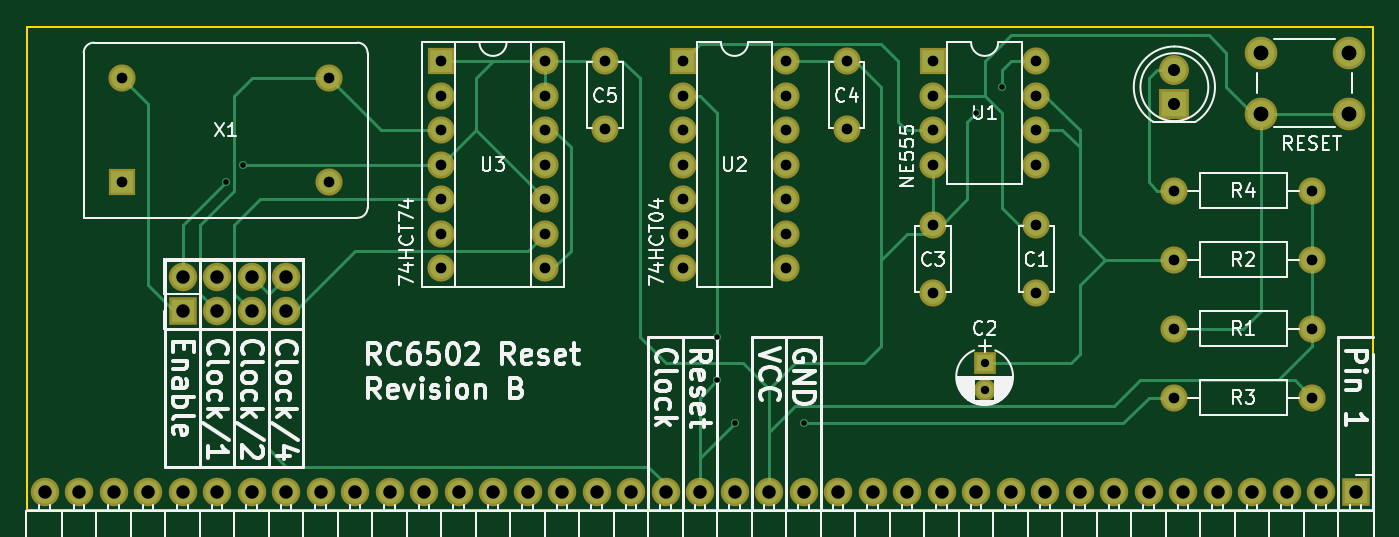
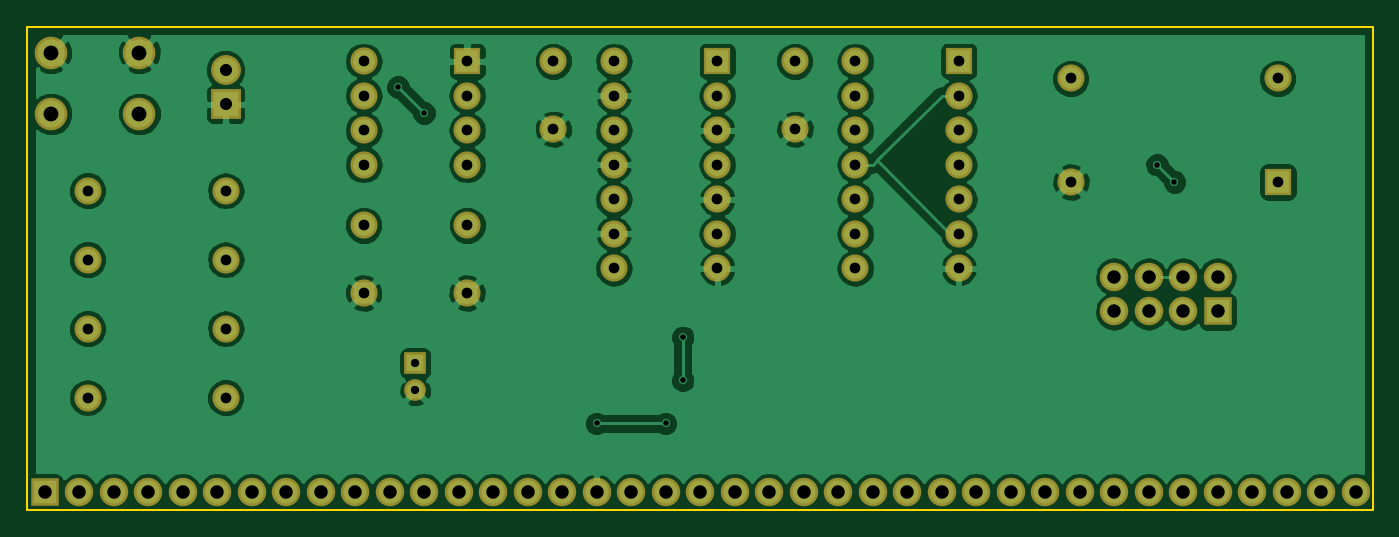
Circuit board: 10 layer files. Board 99.1 x 35.6 mm.
- bottom_copper: Reset circuit-B.Cu.gbl (98746 bytes)
- bottom_mask: Reset circuit-B.Mask.gbs (3683 bytes)
- paste: Reset circuit-B.Paste.gbp (276 bytes)
- bottom_silk: Reset circuit-B.SilkS.gbo (277 bytes)
- outline: Reset circuit-Edge.Cuts.gm1 (515 bytes)
- top_copper: Reset circuit-F.Cu.gtl (11516 bytes)
- top_mask: Reset circuit-F.Mask.gts (3683 bytes)
- paste: Reset circuit-F.Paste.gtp (276 bytes)
- top_silk: Reset circuit-F.SilkS.gto (67602 bytes)
- drill: Reset circuit.drl (2025 bytes)

=== bottom_copper: Reset circuit-B.Cu.gbl (98746 bytes, source omitted) ===
=== bottom_mask: Reset circuit-B.Mask.gbs ===
G04 #@! TF.FileFunction,Soldermask,Bot*
%FSLAX46Y46*%
G04 Gerber Fmt 4.6, Leading zero omitted, Abs format (unit mm)*
G04 Created by KiCad (PCBNEW 4.0.6) date 06/20/17 00:11:08*
%MOMM*%
%LPD*%
G01*
G04 APERTURE LIST*
%ADD10C,0.100000*%
%ADD11C,2.000000*%
%ADD12O,2.000000X2.000000*%
%ADD13C,2.400000*%
%ADD14R,2.000000X2.000000*%
%ADD15R,1.600000X1.600000*%
%ADD16C,1.600000*%
%ADD17R,2.100000X2.100000*%
%ADD18O,2.100000X2.100000*%
%ADD19R,2.200000X2.200000*%
%ADD20C,2.200000*%
G04 APERTURE END LIST*
D10*
D11*
X187325000Y-133985000D03*
D12*
X177165000Y-133985000D03*
D11*
X187325000Y-128905000D03*
D12*
X177165000Y-128905000D03*
D13*
X183515000Y-118165000D03*
X183515000Y-113665000D03*
X190015000Y-118165000D03*
X190015000Y-113665000D03*
D14*
X159385000Y-114300000D03*
D12*
X167005000Y-121920000D03*
X159385000Y-116840000D03*
X167005000Y-119380000D03*
X159385000Y-119380000D03*
X167005000Y-116840000D03*
X159385000Y-121920000D03*
X167005000Y-114300000D03*
D14*
X140970000Y-114300000D03*
D12*
X148590000Y-129540000D03*
X140970000Y-116840000D03*
X148590000Y-127000000D03*
X140970000Y-119380000D03*
X148590000Y-124460000D03*
X140970000Y-121920000D03*
X148590000Y-121920000D03*
X140970000Y-124460000D03*
X148590000Y-119380000D03*
X140970000Y-127000000D03*
X148590000Y-116840000D03*
X140970000Y-129540000D03*
X148590000Y-114300000D03*
D15*
X163195000Y-136525000D03*
D16*
X163195000Y-138525000D03*
D11*
X177165000Y-139065000D03*
D12*
X187325000Y-139065000D03*
D14*
X99695000Y-123190000D03*
D11*
X99695000Y-115570000D03*
X114935000Y-115570000D03*
X114935000Y-123190000D03*
D17*
X190500000Y-146050000D03*
D18*
X187960000Y-146050000D03*
X185420000Y-146050000D03*
X182880000Y-146050000D03*
X180340000Y-146050000D03*
X177800000Y-146050000D03*
X175260000Y-146050000D03*
X172720000Y-146050000D03*
X170180000Y-146050000D03*
X167640000Y-146050000D03*
X165100000Y-146050000D03*
X162560000Y-146050000D03*
X160020000Y-146050000D03*
X157480000Y-146050000D03*
X154940000Y-146050000D03*
X152400000Y-146050000D03*
X149860000Y-146050000D03*
X147320000Y-146050000D03*
X144780000Y-146050000D03*
X142240000Y-146050000D03*
X139700000Y-146050000D03*
X137160000Y-146050000D03*
X134620000Y-146050000D03*
X132080000Y-146050000D03*
X129540000Y-146050000D03*
X127000000Y-146050000D03*
X124460000Y-146050000D03*
X121920000Y-146050000D03*
X119380000Y-146050000D03*
X116840000Y-146050000D03*
X114300000Y-146050000D03*
X111760000Y-146050000D03*
X109220000Y-146050000D03*
X106680000Y-146050000D03*
X104140000Y-146050000D03*
X101600000Y-146050000D03*
X99060000Y-146050000D03*
X96520000Y-146050000D03*
X93980000Y-146050000D03*
D14*
X123190000Y-114300000D03*
D12*
X130810000Y-129540000D03*
X123190000Y-116840000D03*
X130810000Y-127000000D03*
X123190000Y-119380000D03*
X130810000Y-124460000D03*
X123190000Y-121920000D03*
X130810000Y-121920000D03*
X123190000Y-124460000D03*
X130810000Y-119380000D03*
X123190000Y-127000000D03*
X130810000Y-116840000D03*
X123190000Y-129540000D03*
X130810000Y-114300000D03*
D11*
X167005000Y-126365000D03*
X167005000Y-131365000D03*
X159385000Y-126365000D03*
X159385000Y-131365000D03*
X153035000Y-114300000D03*
X153035000Y-119300000D03*
X135255000Y-114300000D03*
X135255000Y-119300000D03*
D19*
X177165000Y-117475000D03*
D20*
X177165000Y-114935000D03*
D17*
X104140000Y-132715000D03*
D18*
X104140000Y-130175000D03*
X106680000Y-132715000D03*
X106680000Y-130175000D03*
X109220000Y-132715000D03*
X109220000Y-130175000D03*
X111760000Y-132715000D03*
X111760000Y-130175000D03*
D11*
X187325000Y-123825000D03*
D12*
X177165000Y-123825000D03*
M02*

=== paste: Reset circuit-B.Paste.gbp ===
G04 #@! TF.FileFunction,Paste,Bot*
%FSLAX46Y46*%
G04 Gerber Fmt 4.6, Leading zero omitted, Abs format (unit mm)*
G04 Created by KiCad (PCBNEW 4.0.6) date 06/20/17 00:11:08*
%MOMM*%
%LPD*%
G01*
G04 APERTURE LIST*
%ADD10C,0.100000*%
G04 APERTURE END LIST*
D10*
M02*

=== bottom_silk: Reset circuit-B.SilkS.gbo ===
G04 #@! TF.FileFunction,Legend,Bot*
%FSLAX46Y46*%
G04 Gerber Fmt 4.6, Leading zero omitted, Abs format (unit mm)*
G04 Created by KiCad (PCBNEW 4.0.6) date 06/20/17 00:11:08*
%MOMM*%
%LPD*%
G01*
G04 APERTURE LIST*
%ADD10C,0.100000*%
G04 APERTURE END LIST*
D10*
M02*

=== outline: Reset circuit-Edge.Cuts.gm1 ===
G04 #@! TF.FileFunction,Profile,NP*
%FSLAX46Y46*%
G04 Gerber Fmt 4.6, Leading zero omitted, Abs format (unit mm)*
G04 Created by KiCad (PCBNEW 4.0.6) date 06/20/17 00:11:08*
%MOMM*%
%LPD*%
G01*
G04 APERTURE LIST*
%ADD10C,0.100000*%
%ADD11C,0.150000*%
G04 APERTURE END LIST*
D10*
D11*
X92710000Y-147320000D02*
X92710000Y-111760000D01*
X191770000Y-111760000D02*
X191770000Y-147320000D01*
X92710000Y-111760000D02*
X191770000Y-111760000D01*
X191770000Y-147320000D02*
X92710000Y-147320000D01*
M02*

=== top_copper: Reset circuit-F.Cu.gtl (11516 bytes, source omitted) ===
=== top_mask: Reset circuit-F.Mask.gts ===
G04 #@! TF.FileFunction,Soldermask,Top*
%FSLAX46Y46*%
G04 Gerber Fmt 4.6, Leading zero omitted, Abs format (unit mm)*
G04 Created by KiCad (PCBNEW 4.0.6) date 06/20/17 00:11:08*
%MOMM*%
%LPD*%
G01*
G04 APERTURE LIST*
%ADD10C,0.100000*%
%ADD11C,2.000000*%
%ADD12O,2.000000X2.000000*%
%ADD13C,2.400000*%
%ADD14R,2.000000X2.000000*%
%ADD15R,1.600000X1.600000*%
%ADD16C,1.600000*%
%ADD17R,2.100000X2.100000*%
%ADD18O,2.100000X2.100000*%
%ADD19R,2.200000X2.200000*%
%ADD20C,2.200000*%
G04 APERTURE END LIST*
D10*
D11*
X187325000Y-133985000D03*
D12*
X177165000Y-133985000D03*
D11*
X187325000Y-128905000D03*
D12*
X177165000Y-128905000D03*
D13*
X183515000Y-118165000D03*
X183515000Y-113665000D03*
X190015000Y-118165000D03*
X190015000Y-113665000D03*
D14*
X159385000Y-114300000D03*
D12*
X167005000Y-121920000D03*
X159385000Y-116840000D03*
X167005000Y-119380000D03*
X159385000Y-119380000D03*
X167005000Y-116840000D03*
X159385000Y-121920000D03*
X167005000Y-114300000D03*
D14*
X140970000Y-114300000D03*
D12*
X148590000Y-129540000D03*
X140970000Y-116840000D03*
X148590000Y-127000000D03*
X140970000Y-119380000D03*
X148590000Y-124460000D03*
X140970000Y-121920000D03*
X148590000Y-121920000D03*
X140970000Y-124460000D03*
X148590000Y-119380000D03*
X140970000Y-127000000D03*
X148590000Y-116840000D03*
X140970000Y-129540000D03*
X148590000Y-114300000D03*
D15*
X163195000Y-136525000D03*
D16*
X163195000Y-138525000D03*
D11*
X177165000Y-139065000D03*
D12*
X187325000Y-139065000D03*
D14*
X99695000Y-123190000D03*
D11*
X99695000Y-115570000D03*
X114935000Y-115570000D03*
X114935000Y-123190000D03*
D17*
X190500000Y-146050000D03*
D18*
X187960000Y-146050000D03*
X185420000Y-146050000D03*
X182880000Y-146050000D03*
X180340000Y-146050000D03*
X177800000Y-146050000D03*
X175260000Y-146050000D03*
X172720000Y-146050000D03*
X170180000Y-146050000D03*
X167640000Y-146050000D03*
X165100000Y-146050000D03*
X162560000Y-146050000D03*
X160020000Y-146050000D03*
X157480000Y-146050000D03*
X154940000Y-146050000D03*
X152400000Y-146050000D03*
X149860000Y-146050000D03*
X147320000Y-146050000D03*
X144780000Y-146050000D03*
X142240000Y-146050000D03*
X139700000Y-146050000D03*
X137160000Y-146050000D03*
X134620000Y-146050000D03*
X132080000Y-146050000D03*
X129540000Y-146050000D03*
X127000000Y-146050000D03*
X124460000Y-146050000D03*
X121920000Y-146050000D03*
X119380000Y-146050000D03*
X116840000Y-146050000D03*
X114300000Y-146050000D03*
X111760000Y-146050000D03*
X109220000Y-146050000D03*
X106680000Y-146050000D03*
X104140000Y-146050000D03*
X101600000Y-146050000D03*
X99060000Y-146050000D03*
X96520000Y-146050000D03*
X93980000Y-146050000D03*
D14*
X123190000Y-114300000D03*
D12*
X130810000Y-129540000D03*
X123190000Y-116840000D03*
X130810000Y-127000000D03*
X123190000Y-119380000D03*
X130810000Y-124460000D03*
X123190000Y-121920000D03*
X130810000Y-121920000D03*
X123190000Y-124460000D03*
X130810000Y-119380000D03*
X123190000Y-127000000D03*
X130810000Y-116840000D03*
X123190000Y-129540000D03*
X130810000Y-114300000D03*
D11*
X167005000Y-126365000D03*
X167005000Y-131365000D03*
X159385000Y-126365000D03*
X159385000Y-131365000D03*
X153035000Y-114300000D03*
X153035000Y-119300000D03*
X135255000Y-114300000D03*
X135255000Y-119300000D03*
D19*
X177165000Y-117475000D03*
D20*
X177165000Y-114935000D03*
D17*
X104140000Y-132715000D03*
D18*
X104140000Y-130175000D03*
X106680000Y-132715000D03*
X106680000Y-130175000D03*
X109220000Y-132715000D03*
X109220000Y-130175000D03*
X111760000Y-132715000D03*
X111760000Y-130175000D03*
D11*
X187325000Y-123825000D03*
D12*
X177165000Y-123825000D03*
M02*

=== paste: Reset circuit-F.Paste.gtp ===
G04 #@! TF.FileFunction,Paste,Top*
%FSLAX46Y46*%
G04 Gerber Fmt 4.6, Leading zero omitted, Abs format (unit mm)*
G04 Created by KiCad (PCBNEW 4.0.6) date 06/20/17 00:11:08*
%MOMM*%
%LPD*%
G01*
G04 APERTURE LIST*
%ADD10C,0.100000*%
G04 APERTURE END LIST*
D10*
M02*

=== top_silk: Reset circuit-F.SilkS.gto (67602 bytes, source omitted) ===
=== drill: Reset circuit.drl ===
M48
;DRILL file {KiCad 4.0.6} date 06/20/17 00:11:12
;FORMAT={2:4/ absolute / inch / suppress leading zeros}
FMAT,2
INCH,TZ
T1C0.016
T2C0.024
T3C0.031
T4C0.035
T5C0.039
T6C0.043
%
G90
G05
M72
T1
X42250Y-48500
X42750Y-48000
X56500Y-53000
X56500Y-54250
X57000Y-55500
X59000Y-55500
X64000Y-46500
X64750Y-45750
T2
X64250Y-53750
X64250Y-54537
T3
X39250Y-45500
X39250Y-48500
X45250Y-45500
X45250Y-48500
X48500Y-45000
X48500Y-46000
X48500Y-47000
X48500Y-48000
X48500Y-49000
X48500Y-50000
X48500Y-51000
X51500Y-45000
X51500Y-46000
X51500Y-47000
X51500Y-48000
X51500Y-49000
X51500Y-50000
X51500Y-51000
X53250Y-45000
X53250Y-46969
X55500Y-45000
X55500Y-46000
X55500Y-47000
X55500Y-48000
X55500Y-49000
X55500Y-50000
X55500Y-51000
X58500Y-45000
X58500Y-46000
X58500Y-47000
X58500Y-48000
X58500Y-49000
X58500Y-50000
X58500Y-51000
X60250Y-45000
X60250Y-46969
X62750Y-45000
X62750Y-46000
X62750Y-47000
X62750Y-48000
X62750Y-49750
X62750Y-51719
X65750Y-45000
X65750Y-46000
X65750Y-47000
X65750Y-48000
X65750Y-49750
X65750Y-51719
X69750Y-48750
X69750Y-50750
X69750Y-52750
X69750Y-54750
X73750Y-48750
X73750Y-50750
X73750Y-52750
X73750Y-54750
T4
X69750Y-45250
X69750Y-46250
T5
X37000Y-57500
X38000Y-57500
X39000Y-57500
X40000Y-57500
X41000Y-51250
X41000Y-52250
X41000Y-57500
X42000Y-51250
X42000Y-52250
X42000Y-57500
X43000Y-51250
X43000Y-52250
X43000Y-57500
X44000Y-51250
X44000Y-52250
X44000Y-57500
X45000Y-57500
X46000Y-57500
X47000Y-57500
X48000Y-57500
X49000Y-57500
X50000Y-57500
X51000Y-57500
X52000Y-57500
X53000Y-57500
X54000Y-57500
X55000Y-57500
X56000Y-57500
X57000Y-57500
X58000Y-57500
X59000Y-57500
X60000Y-57500
X61000Y-57500
X62000Y-57500
X63000Y-57500
X64000Y-57500
X65000Y-57500
X66000Y-57500
X67000Y-57500
X68000Y-57500
X69000Y-57500
X70000Y-57500
X71000Y-57500
X72000Y-57500
X73000Y-57500
X74000Y-57500
X75000Y-57500
T6
X72250Y-44750
X72250Y-46522
X74809Y-44750
X74809Y-46522
T0
M30

